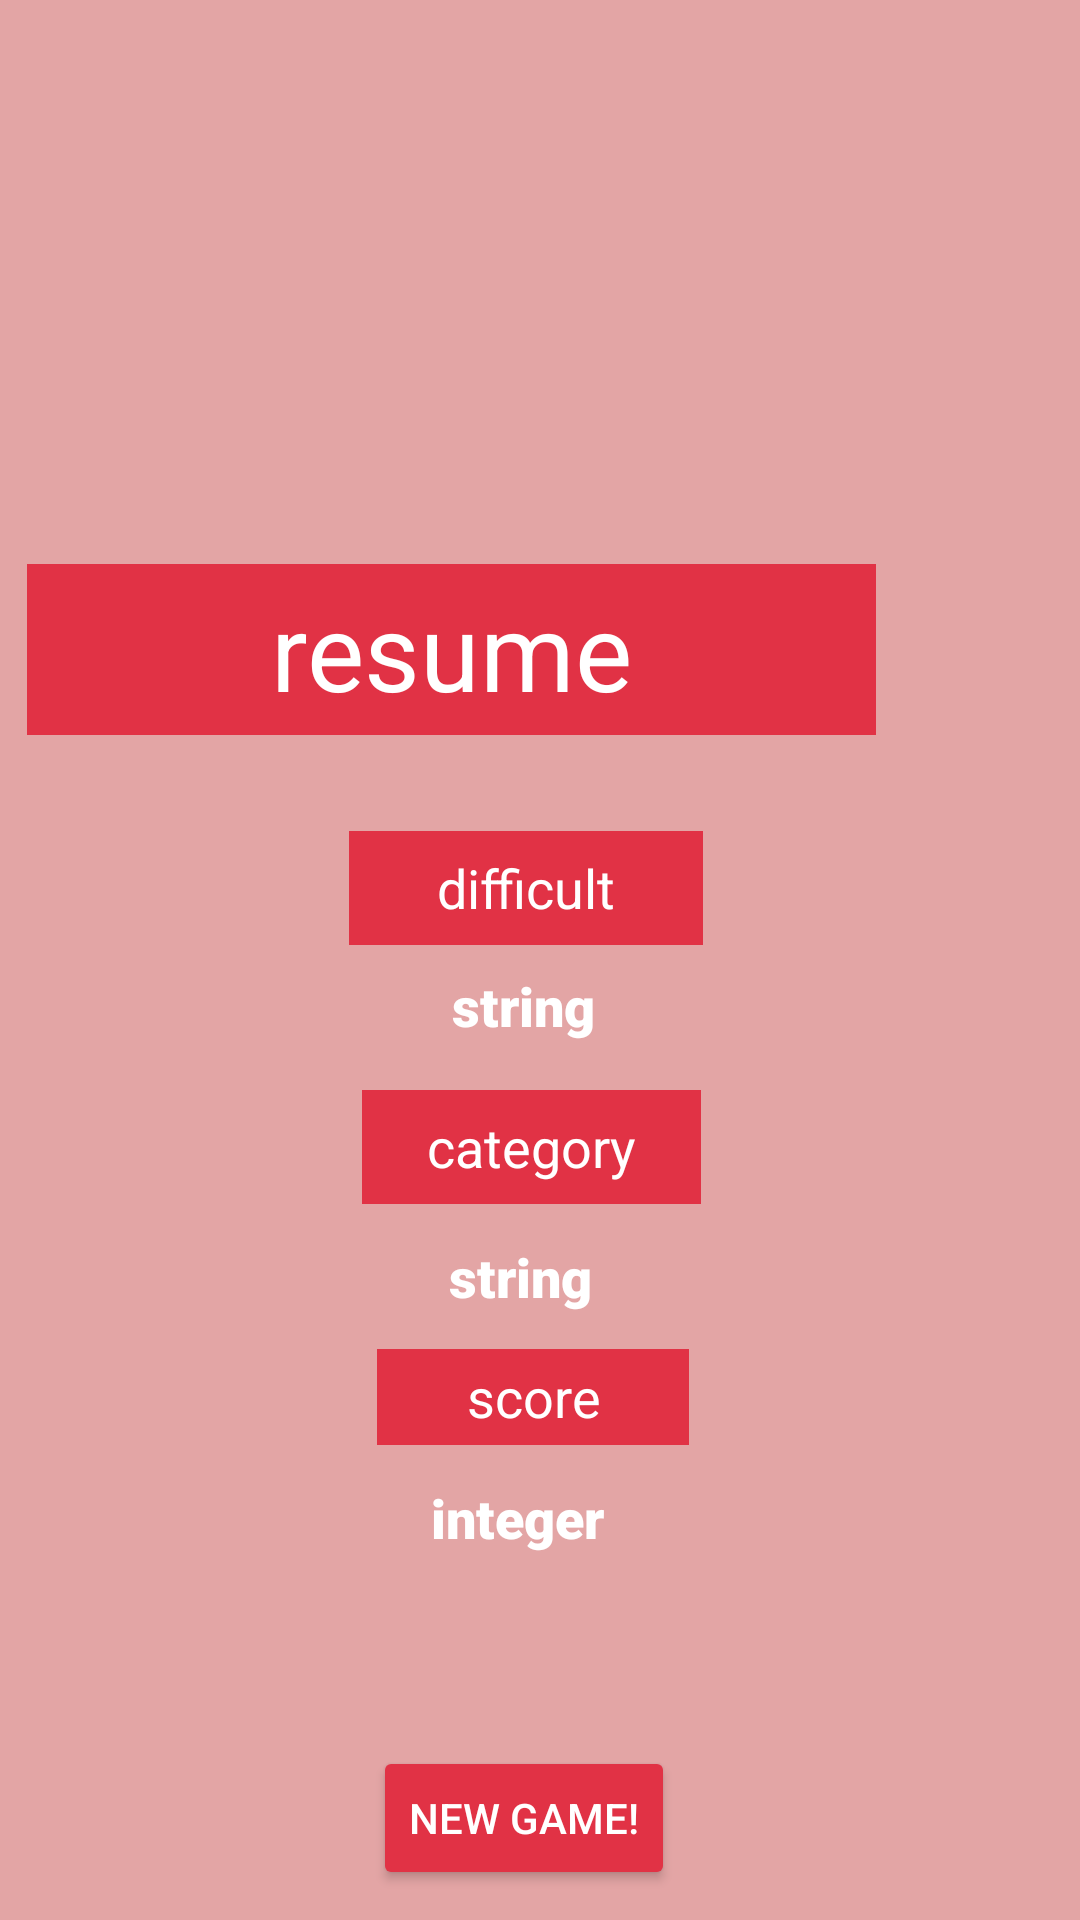

Android layout source for this screen:
<!-- AndroidManifest.xml: application theme Theme.TriviaQuizz -->
<!-- res/layout/fragment_resume.xml -->
<?xml version="1.0" encoding="utf-8"?>
<androidx.constraintlayout.widget.ConstraintLayout xmlns:android="http://schemas.android.com/apk/res/android"
    xmlns:app="http://schemas.android.com/apk/res-auto"
    xmlns:tools="http://schemas.android.com/tools"
    android:layout_width="match_parent"
    android:layout_height="match_parent"
    android:background="#E3A5A5"
    tools:context=".Fragments.Resume">

    <TextView
        android:id="@+id/DifficultResume"
        android:layout_width="118dp"
        android:layout_height="38dp"
        android:layout_marginTop="32dp"
        android:background="@color/rosa1"
        android:fontFamily="sans-serif"
        android:gravity="center"
        android:shadowColor="@color/black"
        android:text="@string/difficult"
        android:textColor="@color/white"
        android:textSize="18sp"
        app:layout_constraintEnd_toEndOf="parent"
        app:layout_constraintHorizontal_bias="0.481"
        app:layout_constraintStart_toStartOf="parent"
        app:layout_constraintTop_toBottomOf="@+id/txtResu" />

    <TextView
        android:id="@+id/CategoryResume"
        android:layout_width="113dp"
        android:layout_height="38dp"
        android:layout_marginTop="16dp"
        android:background="@color/rosa1"
        android:fontFamily="sans-serif"
        android:gravity="center"
        android:shadowColor="@color/black"
        android:text="@string/category"
        android:textColor="@color/white"
        android:textSize="18sp"
        app:layout_constraintEnd_toEndOf="parent"
        app:layout_constraintHorizontal_bias="0.489"
        app:layout_constraintStart_toStartOf="parent"
        app:layout_constraintTop_toBottomOf="@+id/valueDifficultResume" />

    <TextView
        android:id="@+id/valueDifficultResume"
        android:layout_width="wrap_content"
        android:layout_height="wrap_content"
        android:layout_marginTop="8dp"
        android:fontFamily="sans-serif-black"
        android:gravity="center"
        android:shadowColor="@color/black"
        android:text="string"
        android:textColor="@color/white"
        android:textSize="18sp"
        app:layout_constraintEnd_toEndOf="parent"
        app:layout_constraintHorizontal_bias="0.482"
        app:layout_constraintStart_toStartOf="parent"
        app:layout_constraintTop_toBottomOf="@+id/DifficultResume" />

    <TextView
        android:id="@+id/valueScoreResume"
        android:layout_width="wrap_content"
        android:layout_height="wrap_content"
        android:layout_marginTop="12dp"
        android:fontFamily="sans-serif-black"
        android:gravity="center"
        android:shadowColor="@color/black"
        android:text="integer"
        android:textColor="@color/white"
        android:textSize="18sp"
        app:layout_constraintEnd_toEndOf="parent"
        app:layout_constraintHorizontal_bias="0.475"
        app:layout_constraintStart_toStartOf="parent"
        app:layout_constraintTop_toBottomOf="@+id/scoreResume" />

    <TextView
        android:id="@+id/valueCategoryResume"
        android:layout_width="wrap_content"
        android:layout_height="wrap_content"
        android:layout_marginTop="12dp"
        android:fontFamily="sans-serif-black"
        android:gravity="center"
        android:shadowColor="@color/black"
        android:text="string"
        android:textColor="@color/white"
        android:textSize="18sp"
        app:layout_constraintEnd_toEndOf="parent"
        app:layout_constraintHorizontal_bias="0.479"
        app:layout_constraintStart_toStartOf="parent"
        app:layout_constraintTop_toBottomOf="@+id/CategoryResume" />

    <TextView
        android:id="@+id/txtResu"
        android:layout_width="283dp"
        android:layout_height="57dp"
        android:layout_marginTop="28dp"
        android:layout_marginEnd="68dp"
        android:background="@color/rosa1"
        android:backgroundTint="@color/rosa1"
        android:fontFamily="sans-serif"
        android:gravity="center"
        android:shadowColor="@color/black"
        android:text="@string/resume"
        android:textColor="@color/white"
        android:textSize="36sp"
        app:layout_constraintEnd_toEndOf="parent"
        app:layout_constraintTop_toBottomOf="@+id/imageView7" />

    <Button
        android:id="@+id/btnResumeBack"
        android:layout_width="wrap_content"
        android:layout_height="wrap_content"
        android:layout_marginTop="64dp"
        android:backgroundTint="@color/rosa1"
        android:shadowColor="@color/black"
        android:text="@string/back"
        android:textColor="@color/white"
        app:layout_constraintBottom_toBottomOf="parent"
        app:layout_constraintEnd_toEndOf="parent"
        app:layout_constraintHorizontal_bias="0.479"
        app:layout_constraintStart_toStartOf="parent"
        app:layout_constraintTop_toBottomOf="@+id/valueScoreResume"
        app:layout_constraintVertical_bias="0.0" />

    <TextView
        android:id="@+id/scoreResume"
        android:layout_width="104dp"
        android:layout_height="32dp"
        android:layout_marginTop="12dp"
        android:background="@color/rosa1"
        android:fontFamily="sans-serif"
        android:gravity="center"
        android:shadowColor="@color/black"
        android:text="@string/score"
        android:textColor="@color/white"
        android:textSize="18sp"
        app:layout_constraintEnd_toEndOf="parent"
        app:layout_constraintHorizontal_bias="0.491"
        app:layout_constraintStart_toStartOf="parent"
        app:layout_constraintTop_toBottomOf="@+id/valueCategoryResume" />

    <ImageView
        android:id="@+id/imageView7"
        android:layout_width="100sp"
        android:layout_height="100sp"
        android:layout_marginTop="60dp"
        android:contentDescription="@string/app_name"
        android:src="@drawable/strawberry"
        app:layout_constraintEnd_toEndOf="parent"
        app:layout_constraintHorizontal_bias="0.498"
        app:layout_constraintStart_toStartOf="parent"
        app:layout_constraintTop_toTopOf="parent" />

</androidx.constraintlayout.widget.ConstraintLayout>
<!-- resources referenced by this layout -->
<resources>
  <color name="black">#FF000000</color>
  <color name="rosa1">#E13245</color>
  <color name="white">#FFFFFFFF</color>
  <string name="app_name">TriviaQuizz</string>
  <string name="back">New Game!</string>
  <string name="category">category</string>
  <string name="difficult">difficult</string>
  <string name="resume">resume</string>
  <string name="score">score</string>
  <style name="Theme.TriviaQuizz" parent="Theme.MaterialComponents.DayNight.DarkActionBar">
          
          <item name="colorPrimary">@color/purple_500</item>
          <item name="colorPrimaryVariant">@color/purple_700</item>
          <item name="colorOnPrimary">@color/white</item>
          
          <item name="colorSecondary">@color/teal_200</item>
          <item name="colorSecondaryVariant">@color/teal_700</item>
          <item name="colorOnSecondary">@color/black</item>
          
          <item name="android:statusBarColor" tools:targetApi="l">?attr/colorPrimaryVariant</item>
          
      </style>
  <color name="purple_500">#FF6200EE</color>
  <color name="purple_700">#FF3700B3</color>
  <color name="teal_200">#FF03DAC5</color>
  <color name="teal_700">#FF018786</color>
</resources>
